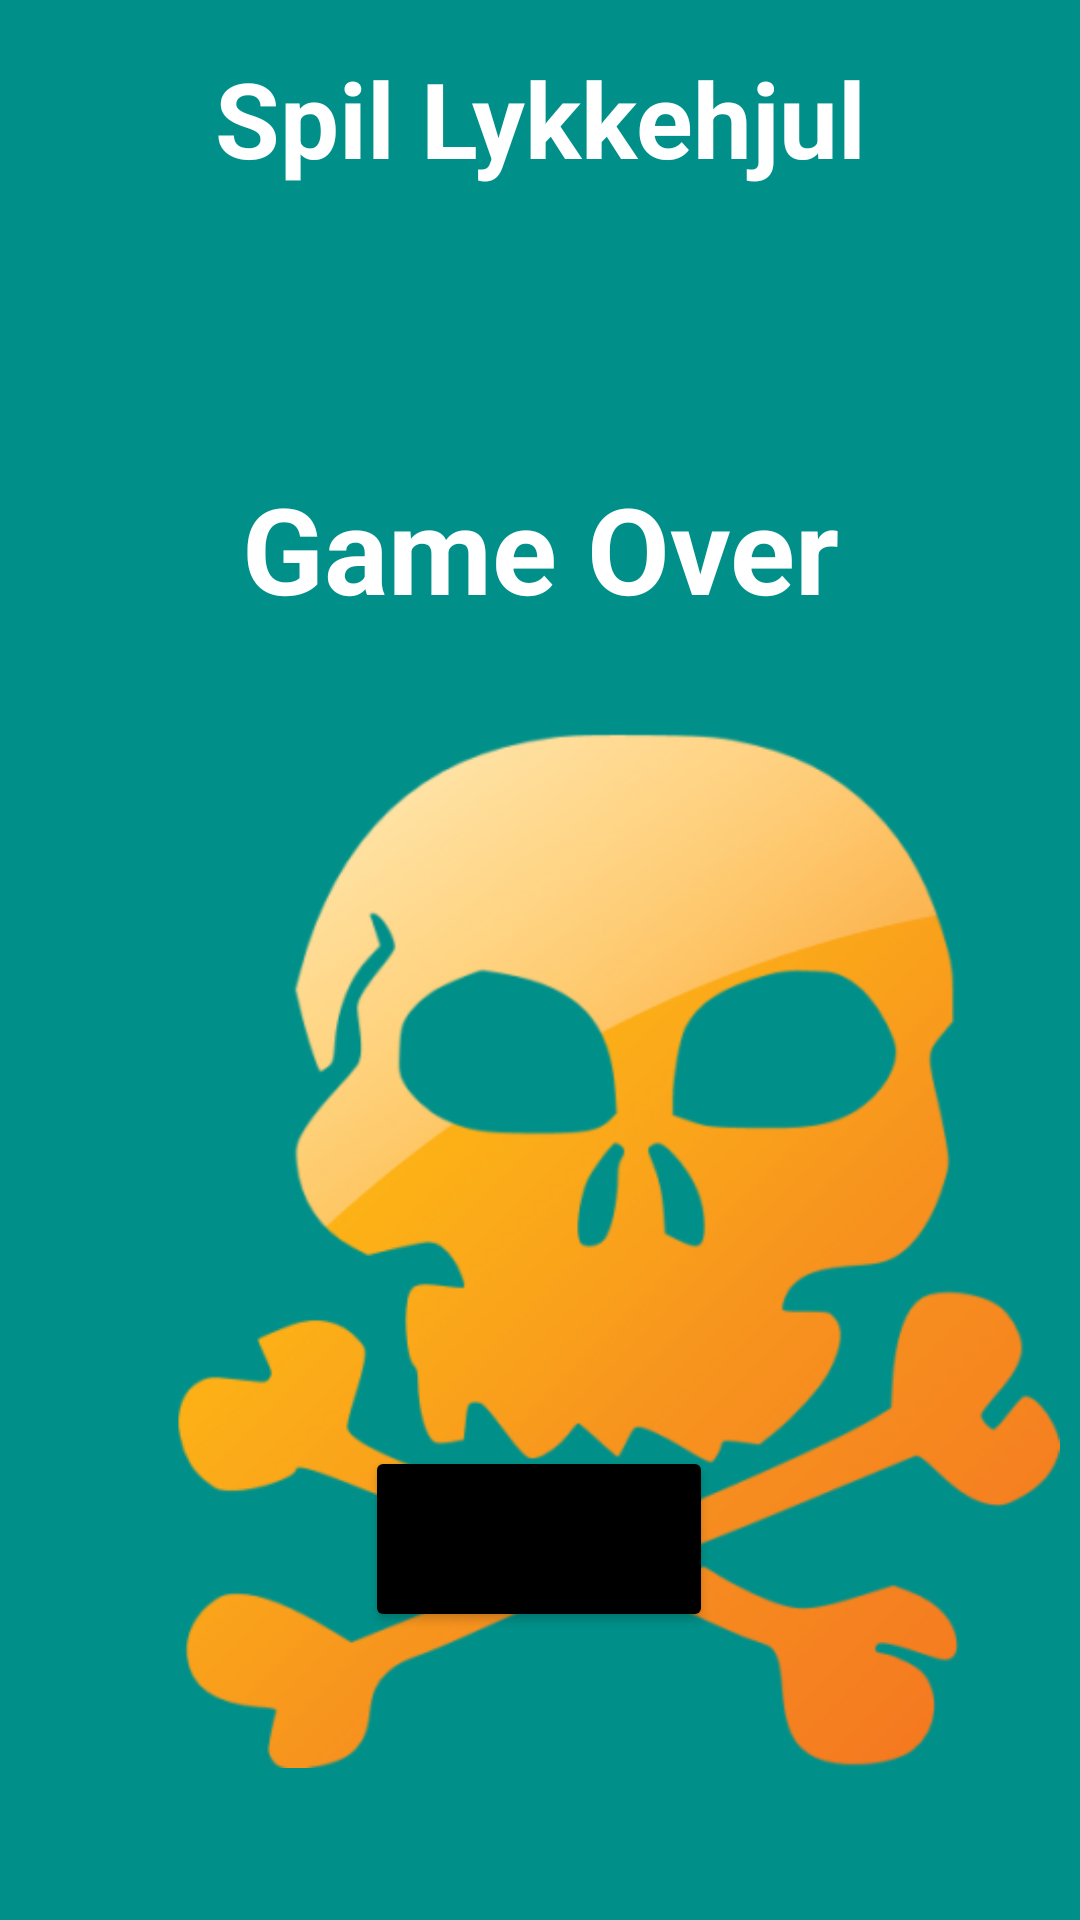

The Android layout XML behind this screen, and the referenced resources:
<!-- AndroidManifest.xml: application theme Theme.Lykkehjul -->
<!-- res/layout/fragment_tabt.xml -->
<?xml version="1.0" encoding="utf-8"?>
<androidx.constraintlayout.widget.ConstraintLayout
    xmlns:android="http://schemas.android.com/apk/res/android"
    xmlns:app="http://schemas.android.com/apk/res-auto"
    xmlns:tools="http://schemas.android.com/tools"
    android:layout_width="match_parent"
    android:layout_height="match_parent"
    android:background="#009089"
    tools:context="com.example.lykkehjul.view.tabtFragment">


    <TextView
        android:id="@+id/fragmentLykkehjul"
        android:layout_width="match_parent"
        android:layout_height="wrap_content"
        android:layout_marginTop="16dp"
        android:gravity="center"
        android:text="Spil Lykkehjul"
        android:textColor="@color/white"
        android:textSize="35dp"
        android:textStyle="bold"
        app:layout_constraintEnd_toEndOf="parent"
        app:layout_constraintHorizontal_bias="0.0"
        app:layout_constraintStart_toStartOf="parent"
        app:layout_constraintTop_toTopOf="parent" />

    <TextView
        android:id="@+id/fragmentTabt"
        android:layout_width="match_parent"
        android:layout_height="wrap_content"
        android:layout_marginTop="156dp"
        android:gravity="center"
        android:text="Game Over"
        android:textColor="@color/white"
        android:textSize="40dp"
        android:textStyle="bold"
        app:layout_constraintEnd_toEndOf="parent"
        app:layout_constraintHorizontal_bias="0.0"
        app:layout_constraintLeft_toLeftOf="parent"
        app:layout_constraintRight_toRightOf="parent"
        app:layout_constraintStart_toStartOf="parent"
        app:layout_constraintTop_toTopOf="parent" />

    <Button
        android:id="@+id/fragmentStartNytSpil"
        android:layout_width="116dp"
        android:layout_height="62dp"
        android:layout_marginBottom="96dp"
        android:backgroundTint="@color/black"
        android:text="Start Nyt Spil"
        android:gravity="center"
        android:textStyle="bold"
        app:layout_constraintBottom_toBottomOf="parent"
        app:layout_constraintEnd_toEndOf="parent"
        app:layout_constraintHorizontal_bias="0.498"
        app:layout_constraintStart_toStartOf="parent" />

    <ImageView
        android:id="@+id/imageView3"
        android:layout_width="404dp"
        android:layout_height="345dp"
        android:layout_marginStart="4dp"
        android:layout_marginTop="35dp"
        android:layout_marginBottom="39dp"
        android:src="@drawable/clipart4503897"
        app:layout_constraintBottom_toBottomOf="parent"
        app:layout_constraintStart_toStartOf="parent"
        app:layout_constraintTop_toBottomOf="@+id/fragmentTabt"
        app:layout_constraintVertical_bias="0.009" />


</androidx.constraintlayout.widget.ConstraintLayout>
<!-- resources referenced by this layout -->
<resources>
  <color name="black">#FF000000</color>
  <color name="white">#FFFFFFFF</color>
  <!-- drawable clipart4503897: png bitmap (drawable, 56712 bytes) -->
  <style name="Theme.Lykkehjul" parent="Theme.MaterialComponents.DayNight.NoActionBar">
          
          <item name="colorPrimary">@color/purple_500</item>
          <item name="colorPrimaryVariant">@color/purple_700</item>
          <item name="colorOnPrimary">@color/white</item>
          
          <item name="colorSecondary">@color/teal_200</item>
          <item name="colorSecondaryVariant">@color/teal_700</item>
          <item name="colorOnSecondary">@color/black</item>
          
          <item name="android:statusBarColor" tools:targetApi="l">?attr/colorPrimaryVariant</item>
          
      </style>
  <color name="purple_500">#FF6200EE</color>
  <color name="purple_700">#FF3700B3</color>
  <color name="teal_200">#FF03DAC5</color>
  <color name="teal_700">#FF018786</color>
</resources>
